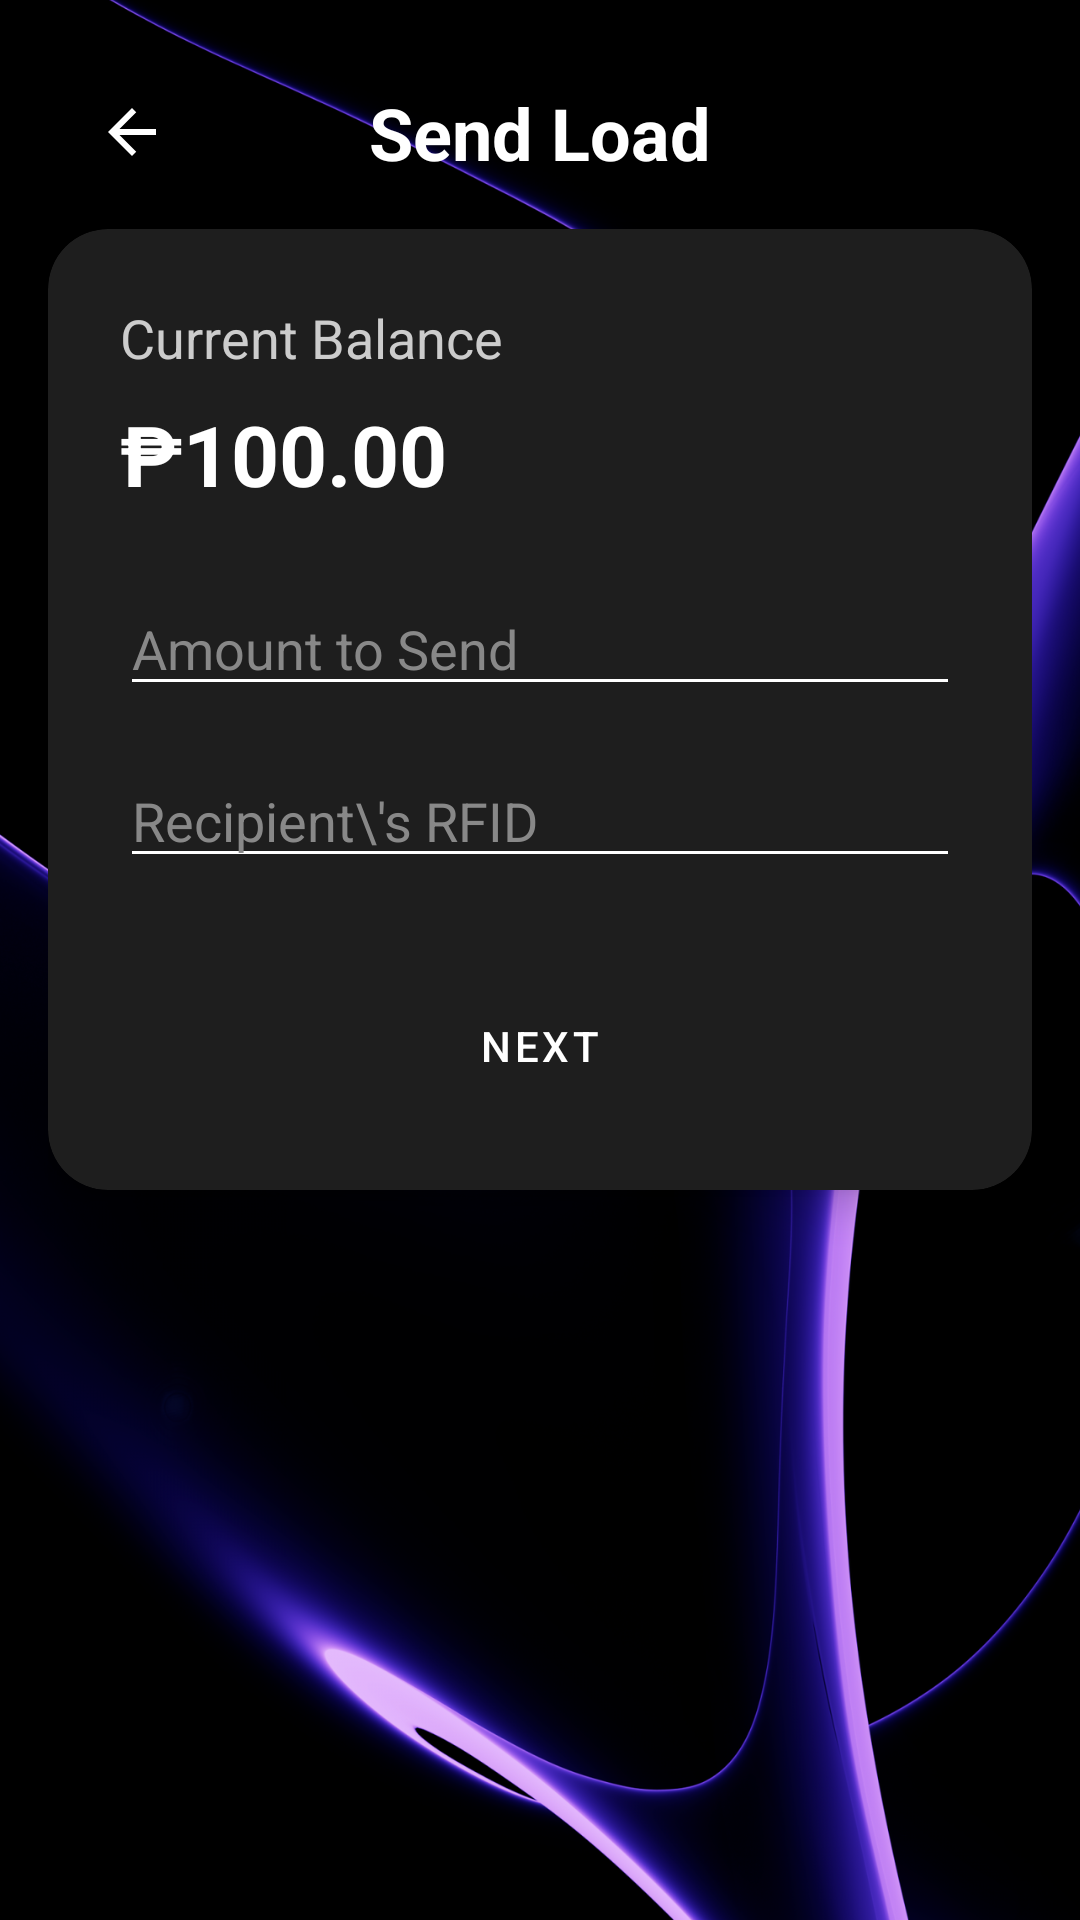

Android layout source for this screen:
<!-- AndroidManifest.xml: application theme Theme.Midterms -->
<!-- res/layout/activity_send.xml -->
<?xml version="1.0" encoding="utf-8"?>
<androidx.constraintlayout.widget.ConstraintLayout
    xmlns:android="http://schemas.android.com/apk/res/android"
    xmlns:app="http://schemas.android.com/apk/res-auto"
    android:layout_width="match_parent"
    android:layout_height="match_parent"
    android:background="@drawable/purps_bg"
    android:padding="16dp">

    <ImageView
        android:id="@+id/backButton"
        android:layout_width="wrap_content"
        android:layout_height="wrap_content"
        android:src="@drawable/ic_arrow_back"
        android:padding="16dp"
        app:layout_constraintTop_toTopOf="parent"
        app:layout_constraintStart_toStartOf="parent"
        android:clickable="true"
        android:focusable="true"
        android:background="?attr/selectableItemBackgroundBorderless"/>

    <TextView
        android:id="@+id/titleText"
        android:layout_width="wrap_content"
        android:layout_height="wrap_content"
        android:text="Send Load"
        android:textColor="#FFFFFF"
        android:textSize="24sp"
        android:textStyle="bold"
        app:layout_constraintTop_toTopOf="@id/backButton"
        app:layout_constraintBottom_toBottomOf="@id/backButton"
        app:layout_constraintStart_toStartOf="parent"
        app:layout_constraintEnd_toEndOf="parent"/>

    <androidx.cardview.widget.CardView
        android:id="@+id/sendFormCard"
        android:layout_width="0dp"
        android:layout_height="wrap_content"
        android:layout_marginTop="16dp"
        app:cardBackgroundColor="#1E1E1E"
        app:cardCornerRadius="20dp"
        app:cardElevation="8dp"
        app:layout_constraintTop_toBottomOf="@id/titleText"
        app:layout_constraintStart_toStartOf="parent"
        app:layout_constraintEnd_toEndOf="parent">

        <androidx.constraintlayout.widget.ConstraintLayout
            android:layout_width="match_parent"
            android:layout_height="wrap_content"
            android:padding="24dp">

            <TextView
                android:id="@+id/currentBalanceLabel"
                android:layout_width="wrap_content"
                android:layout_height="wrap_content"
                android:text="Current Balance"
                android:textColor="#CCCCCC"
                android:textSize="18sp"
                app:layout_constraintTop_toTopOf="parent"
                app:layout_constraintStart_toStartOf="parent"/>

            <TextView
                android:id="@+id/currentBalanceValue"
                android:layout_width="wrap_content"
                android:layout_height="wrap_content"
                android:layout_marginTop="8dp"
                android:text="₱100.00"
                android:textColor="#FFFFFF"
                android:textSize="28sp"
                android:textStyle="bold"
                app:layout_constraintStart_toStartOf="parent"
                app:layout_constraintTop_toBottomOf="@id/currentBalanceLabel" />

            <EditText
                android:id="@+id/amountToSendInput"
                android:layout_width="0dp"
                android:layout_height="wrap_content"
                android:hint="Amount to Send"
                android:inputType="numberDecimal"
                android:textColor="#FFFFFF"
                android:textColorHint="#888888"
                android:backgroundTint="#FFFFFF"
                android:layout_marginTop="24dp"
                app:layout_constraintTop_toBottomOf="@id/currentBalanceValue"
                app:layout_constraintStart_toStartOf="parent"
                app:layout_constraintEnd_toEndOf="parent"/>

            <EditText
                android:id="@+id/recipientRfidInput"
                android:layout_width="0dp"
                android:layout_height="wrap_content"
                android:hint="Recipient\'s RFID"
                android:inputType="text"
                android:textColor="#FFFFFF"
                android:textColorHint="#888888"
                android:backgroundTint="#FFFFFF"
                android:layout_marginTop="16dp"
                app:layout_constraintTop_toBottomOf="@id/amountToSendInput"
                app:layout_constraintStart_toStartOf="parent"
                app:layout_constraintEnd_toEndOf="parent"/>

            <Button
                android:id="@+id/nextButton"
                style="@style/DarkButton"
                android:layout_width="0dp"
                android:layout_height="wrap_content"
                android:text="Next"
                android:layout_marginTop="32dp"
                app:layout_constraintTop_toBottomOf="@id/recipientRfidInput"
                app:layout_constraintStart_toStartOf="parent"
                app:layout_constraintEnd_toEndOf="parent"/>

        </androidx.constraintlayout.widget.ConstraintLayout>
    </androidx.cardview.widget.CardView>

</androidx.constraintlayout.widget.ConstraintLayout>
<!-- resources referenced by this layout -->
<resources>
  <!-- drawable ic_arrow_back (drawable) -->
  <?xml version="1.0" encoding="utf-8"?>
  <vector xmlns:android="http://schemas.android.com/apk/res/android"
      android:width="24dp"
      android:height="24dp"
      android:viewportWidth="24"
      android:viewportHeight="24"
      android:tint="#FFFFFF">
    <path
        android:fillColor="@android:color/white"
        android:pathData="M20,11H7.83l5.59,-5.59L12,4l-8,8 8,8 1.41,-1.41L7.83,13H20v-2z"/>
  </vector>
  <!-- drawable purps_bg: png bitmap (drawable, 470924 bytes) -->
  <style name="DarkButton" parent="Widget.MaterialComponents.Button">
          <item name="backgroundTint">#141414</item>
          <item name="android:textColor">#FFFFFF</item>
          <item name="cornerRadius">12dp</item>
      </style>
  <style name="Theme.Midterms" parent="Base.Theme.Midterms" />
  <style name="Base.Theme.Midterms" parent="Theme.Material3.DayNight.NoActionBar">
          <item name="android:windowTranslucentStatus">true</item>
          <item name="android:windowTranslucentNavigation">true</item>
  
          <item name="android:windowLayoutInDisplayCutoutMode">shortEdges</item>
  
          <item name="android:windowBackground">@android:color/transparent</item>
      </style>
</resources>
